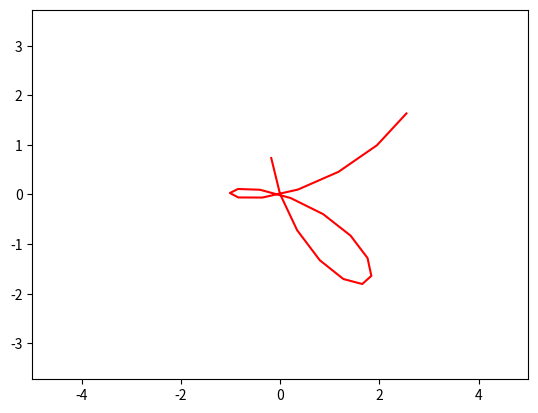

Source code (Python):
import matplotlib.pyplot as plt
import numpy as np
from matplotlib.animation import FuncAnimation 
fig,ax=plt.subplots()
ball,=plt.plot([],[],'-',color='r')
xdata,ydata=[],[]
edge=5
plt.axis('equal')
ax.set_xlim(-edge,edge)
ax.set_ylim(-edge,edge)
def animate(t):
    xdata.append(np.sin(t)*(np.exp(np.cos(t))-2*np.cos(4*t)+np.sin(t/12)**5))
    ydata.append(np.cos(t)*(np.exp(np.cos(t))-2*np.cos(4*t)+np.sin(t/12)**5))
    ball.set_data(xdata,ydata)
    return ball
ani=FuncAnimation(fig,animate,frames=np.arange(1,3,0.1),interval=100)
ani.save('lec7_2.gif') 